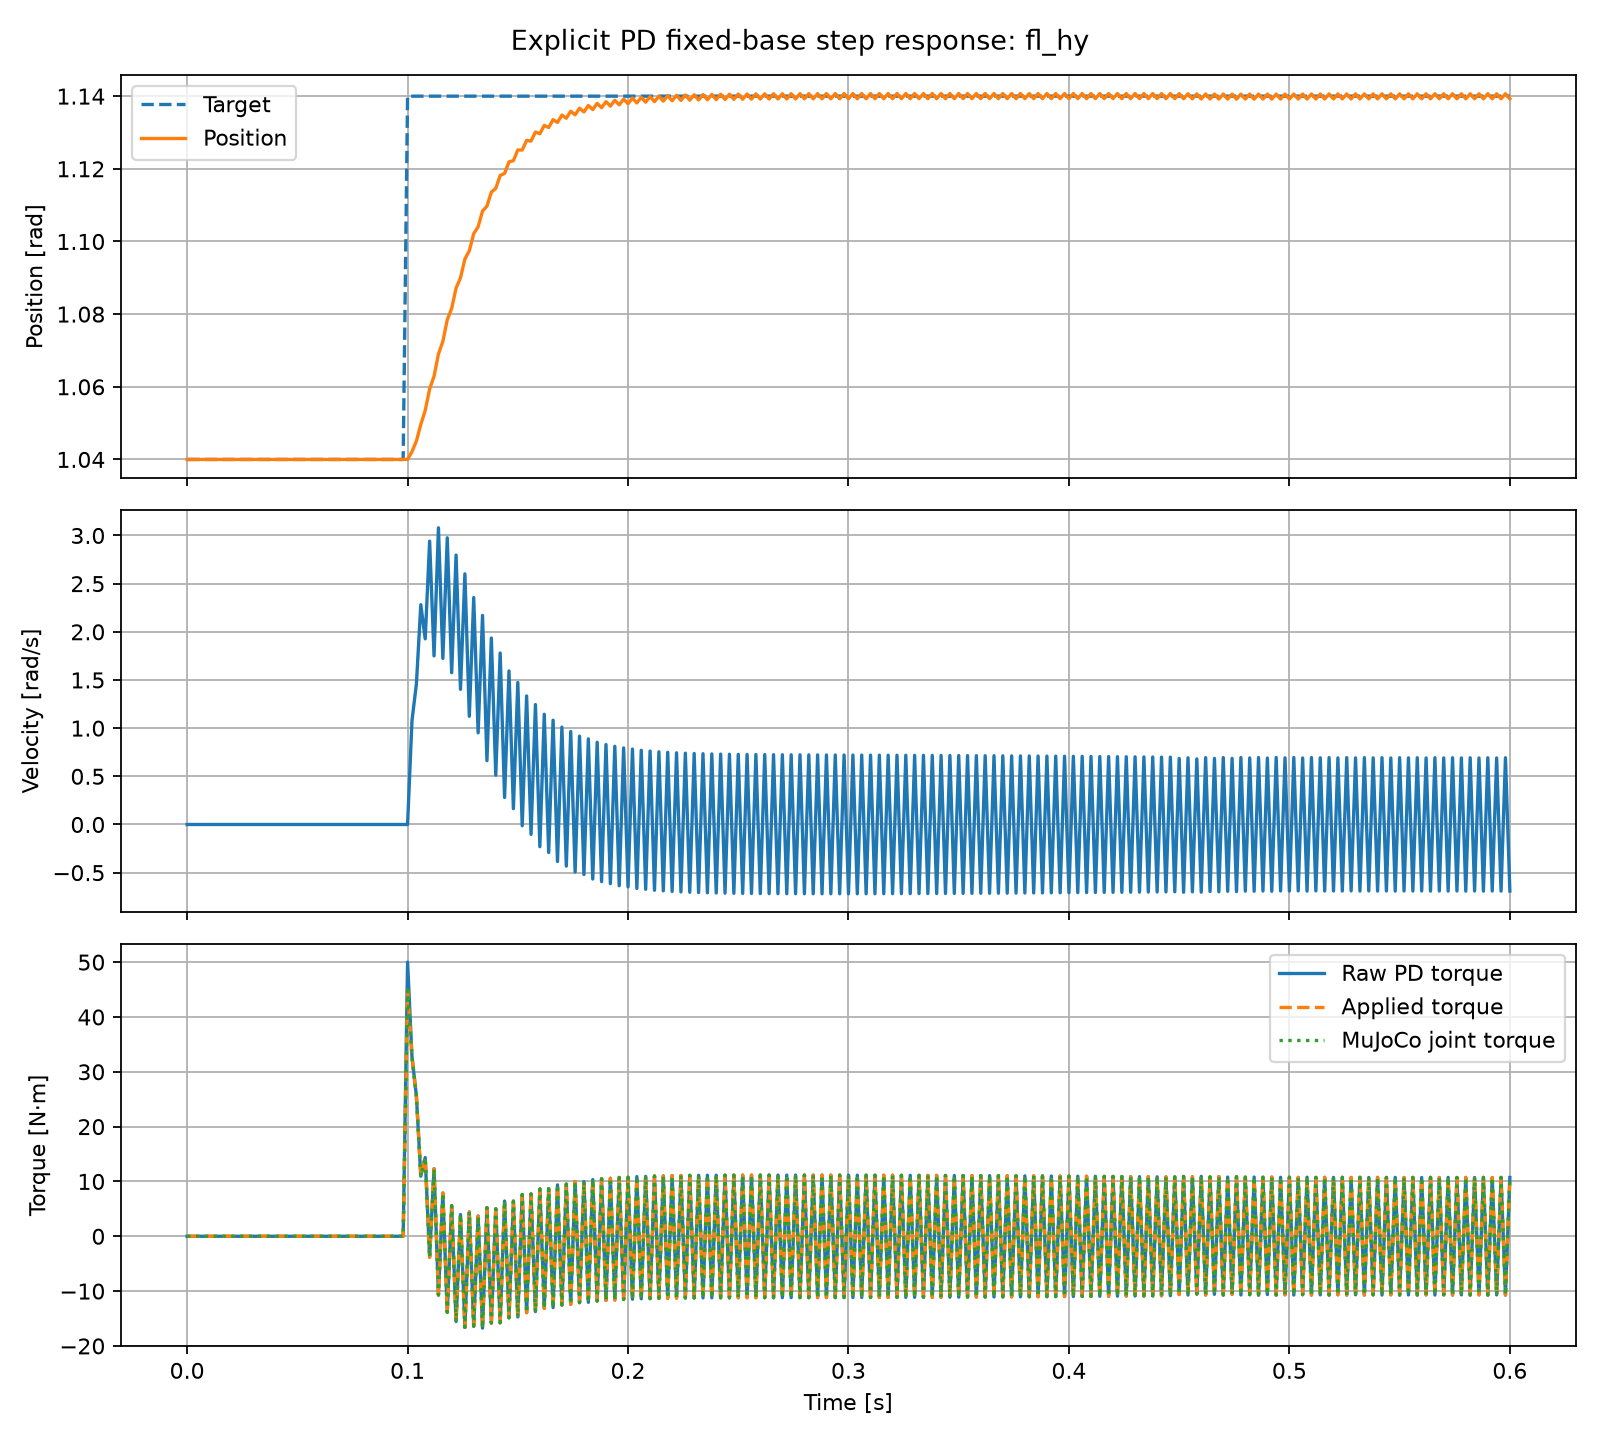

Source data for this figure (header and first rows):
time_s, target_rad, position_rad, velocity_rad_s, raw_pd_torque_nm, applied_torque_nm, actuator_output_nm, joint_torque_nm
0.0, 1.04, 1.04, 0.0, 0.0, 0.0, 0.0, 0.0
0.002, 1.04, 1.04, 0.0, 0.0, 0.0, 0.0, 0.0
0.004, 1.04, 1.04, 0.0, 0.0, 0.0, 0.0, 0.0
0.006, 1.04, 1.04, 0.0, 0.0, 0.0, 0.0, 0.0
0.008, 1.04, 1.04, 0.0, 0.0, 0.0, 0.0, 0.0
0.01, 1.04, 1.04, 0.0, 0.0, 0.0, 0.0, 0.0
0.012, 1.04, 1.04, 0.0, 0.0, 0.0, 0.0, 0.0
0.014, 1.04, 1.04, 0.0, 0.0, 0.0, 0.0, 0.0
0.016, 1.04, 1.04, 0.0, 0.0, 0.0, 0.0, 0.0
0.018, 1.04, 1.04, 0.0, 0.0, 0.0, 0.0, 0.0
0.02, 1.04, 1.04, 0.0, 0.0, 0.0, 0.0, 0.0
0.022, 1.04, 1.04, 0.0, 0.0, 0.0, 0.0, 0.0
0.024, 1.04, 1.04, 0.0, 0.0, 0.0, 0.0, 0.0
0.026, 1.04, 1.04, 0.0, 0.0, 0.0, 0.0, 0.0
0.028, 1.04, 1.04, 0.0, 0.0, 0.0, 0.0, 0.0
0.03, 1.04, 1.04, 0.0, 0.0, 0.0, 0.0, 0.0
0.032, 1.04, 1.04, 0.0, 0.0, 0.0, 0.0, 0.0
0.034, 1.04, 1.04, 0.0, 0.0, 0.0, 0.0, 0.0
0.036, 1.04, 1.04, 0.0, 0.0, 0.0, 0.0, 0.0
0.038, 1.04, 1.04, 0.0, 0.0, 0.0, 0.0, 0.0
0.04, 1.04, 1.04, 0.0, 0.0, 0.0, 0.0, 0.0
0.042, 1.04, 1.04, 0.0, 0.0, 0.0, 0.0, 0.0
0.044, 1.04, 1.04, 0.0, 0.0, 0.0, 0.0, 0.0
0.046, 1.04, 1.04, 0.0, 0.0, 0.0, 0.0, 0.0
0.048, 1.04, 1.04, 0.0, 0.0, 0.0, 0.0, 0.0
0.05, 1.04, 1.04, 0.0, 0.0, 0.0, 0.0, 0.0
0.052, 1.04, 1.04, 0.0, 0.0, 0.0, 0.0, 0.0
0.054, 1.04, 1.04, 0.0, 0.0, 0.0, 0.0, 0.0
0.056, 1.04, 1.04, 0.0, 0.0, 0.0, 0.0, 0.0
0.058, 1.04, 1.04, 0.0, 0.0, 0.0, 0.0, 0.0
0.06, 1.04, 1.04, 0.0, 0.0, 0.0, 0.0, 0.0
0.062, 1.04, 1.04, 0.0, 0.0, 0.0, 0.0, 0.0
0.064, 1.04, 1.04, 0.0, 0.0, 0.0, 0.0, 0.0
0.066, 1.04, 1.04, 0.0, 0.0, 0.0, 0.0, 0.0
0.068, 1.04, 1.04, 0.0, 0.0, 0.0, 0.0, 0.0
0.07, 1.04, 1.04, 0.0, 0.0, 0.0, 0.0, 0.0
0.072, 1.04, 1.04, 0.0, 0.0, 0.0, 0.0, 0.0
0.074, 1.04, 1.04, 0.0, 0.0, 0.0, 0.0, 0.0
0.076, 1.04, 1.04, 0.0, 0.0, 0.0, 0.0, 0.0
0.078, 1.04, 1.04, 0.0, 0.0, 0.0, 0.0, 0.0
0.08, 1.04, 1.04, 0.0, 0.0, 0.0, 0.0, 0.0
0.082, 1.04, 1.04, 0.0, 0.0, 0.0, 0.0, 0.0
0.084, 1.04, 1.04, 0.0, 0.0, 0.0, 0.0, 0.0
0.086, 1.04, 1.04, 0.0, 0.0, 0.0, 0.0, 0.0
0.088, 1.04, 1.04, 0.0, 0.0, 0.0, 0.0, 0.0
0.09, 1.04, 1.04, 0.0, 0.0, 0.0, 0.0, 0.0
0.092, 1.04, 1.04, 0.0, 0.0, 0.0, 0.0, 0.0
0.094, 1.04, 1.04, 0.0, 0.0, 0.0, 0.0, 0.0
0.096, 1.04, 1.04, 0.0, 0.0, 0.0, 0.0, 0.0
0.098, 1.04, 1.04, 0.0, 0.0, 0.0, 0.0, 0.0
0.1, 1.14, 1.04, 0.0, 50, 44.88, 44.88, 44.88
0.102, 1.14, 1.042, 1.079, 32.73, 32.73, 32.73, 32.73
0.104, 1.14, 1.045, 1.458, 25.6, 25.6, 25.6, 25.6
0.106, 1.14, 1.05, 2.282, 10.96, 10.96, 10.96, 10.96
0.108, 1.14, 1.053, 1.927, 14.35, 14.35, 14.35, 14.35
0.11, 1.14, 1.059, 2.941, -3.802, -3.802, -3.802, -3.802
0.112, 1.14, 1.063, 1.75, 12.31, 12.31, 12.31, 12.31
0.114, 1.14, 1.069, 3.079, -10.71, -10.71, -10.71, -10.71
0.116, 1.14, 1.072, 1.724, 7.897, 7.897, 7.897, 7.897
0.118, 1.14, 1.078, 2.976, -13.85, -13.85, -13.85, -13.85
... 241 more rows
